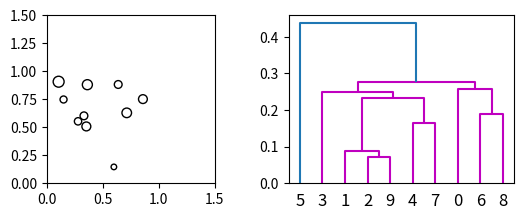
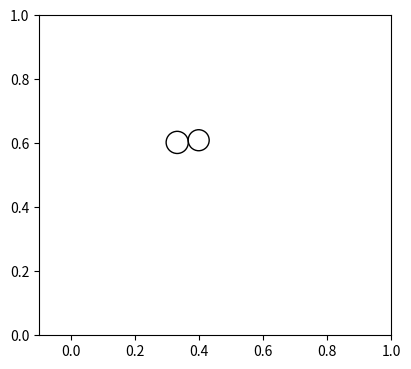

Generate these figures, in order, with matplotlib: (Note: this script raises an exception after producing the figures.)
# -*- coding: utf-8 -*-
"""
Created on Wed May  9 10:04:43 2018

@author: Jérémie
"""

from scipy.cluster.hierarchy import dendrogram, linkage, set_link_color_palette
from scipy.spatial.distance import pdist
import matplotlib.pyplot as plt
from numpy.random import uniform, choice
import numpy as np
from matplotlib.patches import Circle
from math import sqrt,atan,degrees,cos,sin,atan2,pi


width = 1
height = 1

list_of_circles = []
list_without_radius = []
list_of_clusters = []

def generate_circles(n):
    while len(list_of_circles) < n: #as long as the list of circles is not full     
        x = uniform(0.05, high = width - 0.05)
        y = uniform(0.05, high = width - 0.05)
        r = uniform(0.02, high = 0.05)
        list_of_circles.append((x,y,r))
    
def take_radius_out(list):
    for item in list:
        list_without_radius.append((item[0],item[1]))
    return list_without_radius

generate_circles(10)
print("\nlist:",list_of_circles)  
print("\nthere are",len(list_of_circles)," elements in the list")   

list_without_radius = take_radius_out(list_of_circles)
print ("\nlist without radius :",list_without_radius)

fig1 = plt.figure()
ax1 = fig1.add_subplot(221)
ax1.set_aspect('equal')
ax1.set_xlim((0,1.5))
ax1.set_ylim((0,1.5))

for i in list_of_circles:
    x = i[0]
    y = i[1]
    r = i[2]
    circle = plt.Circle((x,y),r,fill=False)
    ax1.add_artist(circle)

dist_matrix = pdist(list_without_radius,'euclidean')
print("\ndist matrix:",dist_matrix)

linkage_matrix = linkage(dist_matrix, method = 'single')
print('\nlinkage matrix is:\n', linkage_matrix)

# keep only the clusters' id and convert them into int for following processing
clean_linkage_matrix = []
for i in linkage_matrix:
    cluster_one = int(i[0])
    cluster_two = int(i[1])
    clean_linkage_matrix.append([cluster_one,cluster_two])
print("\nClean linkage table : ",clean_linkage_matrix)

# set up the subplot for the dendrogram tree    
plt.subplot(222)
set_link_color_palette(['m', 'c', 'y', 'k'])

dendrogram = dendrogram(linkage_matrix)

# set up figure n°2 for the circle packing layout
plt.figure(2, figsize=(10,10))
ax2 = plt.subplot(223)
plt.axis([-0.1,1,0,1])
ax2.set_aspect('equal')

def new_cluster_id():
    """ Determines the id of each new cluster to be entered in the list of clusters """
    id = len(list_of_circles) - 1
    for i in list_of_clusters:
        if i[0] > id:
            id = i[0]
    id += 1
    return id

def plot_two_first_circles():
    """ Plot the two first circles of the linkage table """
    id_of_circle = int(clean_linkage_matrix[0][0])
    x1 = list_of_circles[id_of_circle][0]
    y1 = list_of_circles[id_of_circle][1]
    r1 = list_of_circles[id_of_circle][2]
    circle = plt.Circle((x1,y1),r1,fill=False)
    ax2.add_artist(circle)
    
    id_of_circle = int(clean_linkage_matrix[0][1])
    r2 = list_of_circles[id_of_circle][2]
    x2 = uniform(x1-r1-r2,high = x1+r1+r2) # select a random float for x2 which has to be at r2 distance of C1's edge
    # it creates 2 possibilities for y2, we then choose randomly one of them to have y2
    y2a = y1 + sqrt((r1+r2)**2 - (x2-x1)**2)
    y2b = y1 - sqrt((r1+r2)**2 - (x2-x1)**2)
    two_possib = []
    two_possib.extend((y2a,y2b))
    y2 = choice(two_possib)
    circle2 = plt.Circle((x2,y2),r2,fill=False)
    ax2.add_artist(circle2)
    id_of_cluster = new_cluster_id()
    list_of_clusters.append((id_of_cluster,[(x1,y1,r1),(x2,y2,r2)]))
    clean_linkage_matrix.pop(0)
    print("LT after removal of first element",clean_linkage_matrix)
    print("list of clusters : ",list_of_clusters)
    
plot_two_first_circles()

def transform(translation, angle):
    """ Creates an array to apply translation and rotation to a point """
    [tx,ty]=translation
    c = cos(angle)
    s = sin(angle)
    return np.array([[c,-s,tx], [s,c,ty], [0,0,1]]) #standard rotation/tranlation matrix

def check_intersection(nb_cluster,circle):
    """ Checks if a circle is intersecting with a cluster. Returns True if so, if not, returns False. Note: can check with all the circles, easier and not too long"""
    x_to_check = circle[0]
    y_to_check = circle[1]
    r_to_check = circle[2]
    circles_in_cluster = [] # list of circles that are in the cluster to which we want to check any intersection
    intersec = False
    for i in list_of_clusters: # put circles of the cluster in a list for easier checking
        if (nb_cluster == i[0]):
            circles_in_cluster.append(i[1])
    print("circles in cluster",circles_in_cluster)
    for i in circles_in_cluster[0]:
        if ((x_to_check - i[0])**2 + (y_to_check - i[1])**2 < (r_to_check + i[2])**2):
            print("coord du cercle qui provoque l'intersec",i)
            intersec = True
    return intersec

def add_singleton():
    # temporary version - only takes 1 of the 2 solutions, works on a cluster of 2 only so far
    global list_of_clusters 
    two_circles = [] # initialize list to contain the 2 circles of the cluter
    r3 = None
    id_of_existing_cluster = None
    for i in clean_linkage_matrix: # looking for the next element in the LT that has the 1st cluster of 2 and a singleton
        if ((i[0] == list_of_clusters[0][0]) and (i[1] < list_of_clusters[0][0])): # if the 1st element is the cluster and the 2nd the singleton
            print("i:",i)
            id_of_singleton = i[1]
            id_of_existing_cluster = i[0]
            print("id of singleton", i[1])
            print("id of existing cluster",i[0])            
            r3 = list_of_circles[id_of_singleton][2]
            for j in list_of_clusters: # get coord of the 2 circles of the cluster to pass to next function to determine coord of 3rd circle
                if (j[0] == id_of_existing_cluster):
                    print("j[0] = ",j[0])
                    two_circles.append((j[1][0][0],j[1][0][1],j[1][0][2]))
                    two_circles.append((j[1][1][0],j[1][1][1],j[1][1][2]))
            clean_linkage_matrix.pop(clean_linkage_matrix.index(i)) # remove element from LT
        elif ((i[1] == list_of_clusters[0][0]) and (i[0] < list_of_clusters[0][0])): # same as before but with 1st element as the singleton and 2nd one as the cluster
            print("i:",i)
            id_of_singleton = i[0]
            id_of_existing_cluster = i[1]            
            print("id of existing cluster",i[1])            
            print("id of singleton", i[0])
            r3 = list_of_circles[id_of_singleton][2]
            for j in list_of_clusters: 
                if (j[0] == id_of_existing_cluster):
                    print("j[0] = ",j[0])
                    two_circles.append((j[1][0][0],j[1][0][1],j[1][0][2]))
                    two_circles.append((j[1][1][0],j[1][1][1],j[1][1][2]))
            clean_linkage_matrix.pop(clean_linkage_matrix.index(i))
        else:
            continue
    print("two circles:",two_circles)
    c1 = (two_circles[0])
    c2 = (two_circles[1])               
    c3 = None
    two_possible_solutions = find_coord_centre_of_third_circle(c1,c2,r3)
    print("two possible solutions for C3 : ",two_possible_solutions)
    
    which_circles_are_intersecting = []
    # TODO: CHECK INTERSECTION AND TAKE BEST CASE
    for i in two_possible_solutions:
        if (check_intersection(id_of_existing_cluster,i) == True):
#            two_possible_solutions.pop(two_possible_solutions.index(i))
#            two_possible_solutions.remove(i)
            which_circles_are_intersecting.append(i)
            print("this circle intersects with the cluster",i)
            print("two possib solutions after removal of element",two_possible_solutions)
    print("c3 after removal of all intersecting circles",c3)
    print("which circles are interescting",which_circles_are_intersecting)
    c3 = two_possible_solutions[0]
        
        
    # Update list_of_clusters: add singleton to previous cluster
    temp_list_of_circles = [circles for id,circles in list_of_clusters]
    temp_list_of_circles[0].append(c3)
    temp_list_of_circles = [item for sublist in temp_list_of_circles for item in sublist]
    print("temp list of circles with c3 : ",temp_list_of_circles)
    list_of_clusters += [(new_cluster_id(),temp_list_of_circles)]
    list_of_clusters.pop(0)
    print("list of clusters after adding singleton : ",list_of_clusters)
                    
def find_coord_centre_of_third_circle(c1,c2,r3):
    """ Function that computes coordinates (x,y) and (x',y') of 3rd circle C3 that touches the 2 other circles C1 and C2. Takes as parameters tuples of the coordinates and radius of C1 and C2, and the radius of C3 """
    list_to_return = []
    r1,r2,r3 = c1[2], c2[2], r3
    C1 = np.array([[c1[0]],[c1[1]],[1]])
    C2 = np.array([[c2[0]],[c2[1]],[1]])

    # solving coordinates of C3 given that C1 and C2 centres are on x axis (Pythagorus)
    x = ((r1+r2)**2 + (r1+r3)**2 - (r2+r3)**2)/(2*(r1+r2))
    y = sqrt((r1+r3)**2 - x**2)
    y_symmetric = -y
    C3_before_transformation = np.array([[x],[y],[1]])
    C3_symmetric_before_transformation = np.array([[x],[y_symmetric],[1]])
    
    # rotating and translating (transformation) the result for general case
    alpha = atan2(C2[1]-C1[1],C2[0]-C1[0])
    matrix = transform([C1[0],C1[1]],alpha)
    C3 = matrix@C3_before_transformation
    C3_symmetric = matrix@C3_symmetric_before_transformation
    print("C3 : ",C3)
    print("C3 symmetric : ",C3_symmetric)

    circle = plt.Circle((C3[0],C3[1]),r3,ec = 'r',fill=False)
    ax2.add_artist(circle)
    circle2 = plt.Circle((C3_symmetric[0],C3_symmetric[1]),r3,ec = 'green',fill=False)
    ax2.add_artist(circle2)
    plt.savefig("four circles")
    
    list_to_return.append((C3[0][0],C3[1][0],r3))
    list_to_return.append((C3_symmetric[0][0],C3_symmetric[1][0],r3))
    
    return list_to_return

add_singleton()
    
    
    
